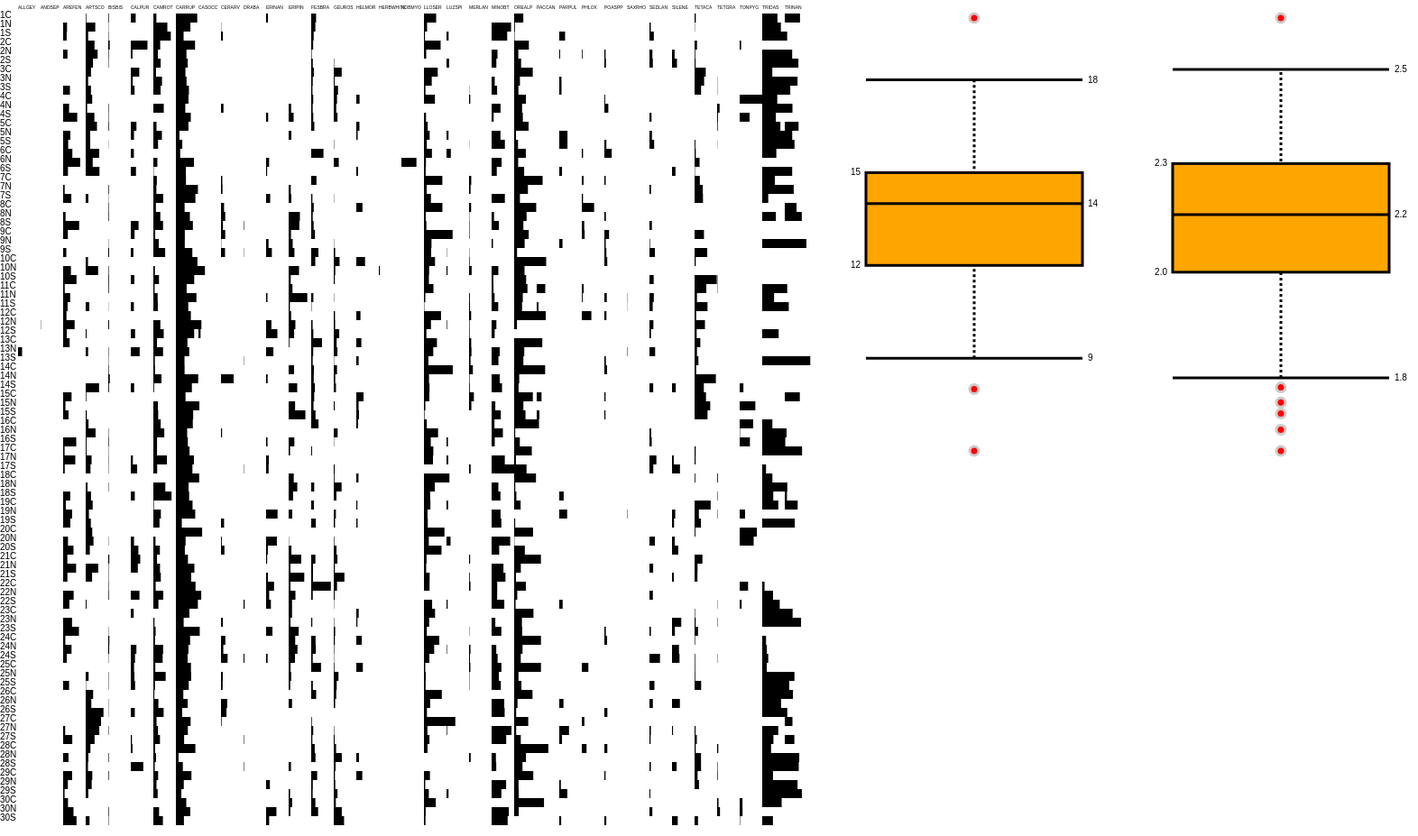
D3 v4 page, settled after 480 driven frames (8 s of simulated time); the page loaded 3 data file(s).


            
            var margin = {top: 20, right: 20, bottom: 20, left: 20},
                        mWidth = 1000 - margin.left - margin.right,
                        mHeight = 1000 - margin.top - margin.bottom;

            var canvas = d3.select("body").append("svg")
                .attr("class", "container")
                .attr("width", (2*mWidth) + (2*margin.left) + (2*margin.right))
                .attr("height", (2*mHeight) + (2*margin.top) + (2*margin.bottom))

            d3.csv("Comp_RA.csv", function(data) 
            { 
                var tableGraphic = canvas.append("svg")
                    .attr("class", "table")
                    .attr("x", 0).attr("y", 0)
                    .attr("width", mWidth).attr("height", mHeight);

                var row = tableGraphic.selectAll("plot").data(data).enter()
                    .append("g")
                        .attr("x", margin.left)
                        .attr("y", margin.top)
                        .attr("transform", function(d, i)
                        { 
                            return ("translate("+0+","+(margin.top+(10 * i))+")");
                        });

                //There is a proper way to do this with ranges and scales.
                //Find it
                var headers = tableGraphic.selectAll("spp_codes").data(d3.keys(data[0]))
                    .enter().each(function(d, i)
                        {
                            if (i > 2)
                            {
                                var ind = i -3;
                                d3.select(this).append("text")
                                    .text(function(d, i) { return d; })
                                    .attr("font-family", "sans-serif")
                                    .attr("font-size", 5)
                                    .attr("x", margin.left + (25 * ind))
                                    .attr("y", margin.top/2);
                            }    
                        });
                        
                row.append("text")
                    .text(function(d) { return d["subplot"]; })
                    .attr("font-family", "sans-serif")
                    .attr("font-size", 10)
                    .attr("x", 0)
                    .attr("y", 0);
                        
                //The row elements are objects keyed by column names
                //We need to bind to an array of values, so we call d3.values()
                row.selectAll("rect.spp").data(function(d) { return d3.values(d); })
                    .enter().each(function(d, i) 
                        {  
                            if (i > 2)
                            {
                                var ind = i - 3;
                                d3.select(this).append("rect")
                                    .attr("x", margin.left + (ind * 25))
                                    .attr("y",  -5)
                                    .attr("width", d)
                                    .attr("height", 10 );
                            }  
                        });
            });

            var richPlot = d3.box()
            .whiskers(iqr(1.0))
            .width(mWidth/4)
            .height(mHeight/2);

            d3.csv("richness.csv", function(richness)
            {
                var data = [];

                //Nests data for processing by box.js
                richness.forEach(function(d) 
                    { 
                        var e = 0,
                            s = d['x'] = +d['x'];
                            d = data[e];
                        if(!d) d = data[e] = [s];
                        else d.push(s);
                    });

                var minmax=d3.extent(richness, function(d) { return d.x; }); 
                
                richPlot.domain([minmax[0], minmax[1]]);

                var box = canvas.selectAll("rich").data(data).enter()
                    .append("svg")
                        .attr("class", "box")
                        .attr("x", mWidth - margin.left)
                        .attr("y", 0)
                        .attr("width", (mWidth/4) + 2*(margin.left + margin.right))
                        .attr("height", mHeight + (margin.top + margin.bottom))
                        .append("g")
                            .attr("transform", "translate("+margin.left+","+margin.top+")")
                            .call(richPlot);
            });            

            var diversePlot = d3.box()
            .whiskers(iqr(1.0))
            .width(mWidth/4)
            .height(mHeight/2);
            
            d3.csv("diversity.csv", function(diversity)
            {
                var data = [];

                //Nests data for processing by box.js
                diversity.forEach(function(d) 
                    { 
                        var e = 0,
                            s = d['x'] = +d['x'];
                            d = data[e];
                        if(!d) d = data[e] = [s];
                        else d.push(s);
                    });

                var minmax=d3.extent(diversity, function(d) { return d.x; }); 
                
                diversePlot.domain([minmax[0], minmax[1]]);

                var box = canvas.selectAll("diversity").data(data).enter()
                    .append("svg")
                        .attr("class", "box")
                        .attr("x", mWidth + mWidth/4 + (2*margin.left) + (2*margin.right))
                        .attr("y", 0)
                        .attr("width", (mWidth/4) + (margin.left + margin.right))
                        .attr("height", mHeight + (margin.top + margin.bottom))
                        .append("g")
                            .attr("transform", "translate("+margin.left+","+margin.top+")")
                            .call(diversePlot);
            });

            function iqr(k) 
            {
                return function(d, i) 
                {
                    var q1 = d.quartiles[0],
                        q3 = d.quartiles[2],
                        iqr = (q3 - q1) * k,
                        i = -1,
                        j = d.length;
                    while (d[++i] < q1 - iqr);
                    while (d[--j] > q3 + iqr);
                    return [i, j];
                };
            }
		
// ── box.js
(function() {

d3.functor = function functor(v) {
  return typeof v === "function" ? v : function() {
    return v;
  };
};

// Inspired by http://informationandvisualization.de/blog/box-plot
d3.box = function() {
  var width = 1,
      height = 1,
      duration = 0,
      domain = null,
      value = Number,
      whiskers = boxWhiskers,
      quartiles = boxQuartiles,
      tickFormat = null;

  // For each small multiple…
  function box(g) {
    g.each(function(d, i) {
      d = d.map(value).sort(d3.ascending);
      var g = d3.select(this),
          n = d.length,
          min = d[0],
          max = d[n - 1];

      // Compute quartiles. Must return exactly 3 elements.
      var quartileData = d.quartiles = quartiles(d);

      // Compute whiskers. Must return exactly 2 elements, or null.
      var whiskerIndices = whiskers && whiskers.call(this, d, i),
          whiskerData = whiskerIndices && whiskerIndices.map(function(i) { return d[i]; });

      // Compute outliers. If no whiskers are specified, all data are "outliers".
      // We compute the outliers as indices, so that we can join across transitions!
      var outlierIndices = whiskerIndices
          ? d3.range(0, whiskerIndices[0]).concat(d3.range(whiskerIndices[1] + 1, n))
          : d3.range(n);

      // Compute the new x-scale.
      var x1 = d3.scaleLinear()
          .domain(domain && domain.call(this, d, i) || [min, max])
          .range([height, 0]);

      // Retrieve the old x-scale, if this is an update.
      var x0 = this.__chart__ || d3.scaleLinear()
          .domain([0, Infinity])
          .range(x1.range());

      // Stash the new scale.
      this.__chart__ = x1;

      // Note: the box, median, and box tick elements are fixed in number,
      // so we only have to handle enter and update. In contrast, the outliers
      // and other elements are variable, so we need to exit them! Variable
      // elements also fade in and out.

      // Update center line: the vertical line spanning the whiskers.
      var center = g.selectAll("line.center")
          .data(whiskerData ? [whiskerData] : []);

      center.enter().insert("line", "rect")
          .attr("class", "center")
          .attr("x1", width / 2)
          .attr("y1", function(d) { return x0(d[0]); })
          .attr("x2", width / 2)
          .attr("y2", function(d) { return x0(d[1]); })
          .style("opacity", 1e-6)
        .transition()
          .duration(duration)
          .style("opacity", 1)
          .attr("y1", function(d) { return x1(d[0]); })
          .attr("y2", function(d) { return x1(d[1]); });

      center.transition()
          .duration(duration)
          .style("opacity", 1)
          .attr("y1", function(d) { return x1(d[0]); })
          .attr("y2", function(d) { return x1(d[1]); });

      center.exit().transition()
          .duration(duration)
          .style("opacity", 1e-6)
          .attr("y1", function(d) { return x1(d[0]); })
          .attr("y2", function(d) { return x1(d[1]); })
          .remove();

      // Update innerquartile box.
      var box = g.selectAll("rect.box")
          .data([quartileData]);

      box.enter().append("rect")
          .attr("class", "box")
          .attr("x", 0)
          .attr("y", function(d) { return x0(d[2]); })
          .attr("width", width)
          .attr("height", function(d) { return x0(d[0]) - x0(d[2]); })
        .transition()
          .duration(duration)
          .attr("y", function(d) { return x1(d[2]); })
          .attr("height", function(d) { return x1(d[0]) - x1(d[2]); });

      box.transition()
          .duration(duration)
          .attr("y", function(d) { return x1(d[2]); })
          .attr("height", function(d) { return x1(d[0]) - x1(d[2]); });

      // Update median line.
      var medianLine = g.selectAll("line.median")
          .data([quartileData[1]]);

      medianLine.enter().append("line")
          .attr("class", "median")
          .attr("x1", 0)
          .attr("y1", x0)
          .attr("x2", width)
          .attr("y2", x0)
        .transition()
          .duration(duration)
          .attr("y1", x1)
          .attr("y2", x1);

      medianLine.transition()
          .duration(duration)
          .attr("y1", x1)
          .attr("y2", x1);

      // Update whiskers.
      var whisker = g.selectAll("line.whisker")
          .data(whiskerData || []);

      whisker.enter().insert("line", "circle, text")
          .attr("class", "whisker")
          .attr("x1", 0)
          .attr("y1", x0)
          .attr("x2", width)
          .attr("y2", x0)
          .style("opacity", 1e-6)
        .transition()
          .duration(duration)
          .attr("y1", x1)
          .attr("y2", x1)
          .style("opacity", 1);

      whisker.transition()
          .duration(duration)
          .attr("y1", x1)
          .attr("y2", x1)
          .style("opacity", 1);

      whisker.exit().transition()
          .duration(duration)
          .attr("y1", x1)
          .attr("y2", x1)
          .style("opacity", 1e-6)
          .remove();

      // Update outliers.
      var outlier = g.selectAll("circle.outlier")
          .data(outlierIndices, Number);

      outlier.enter().insert("circle", "text")
          .attr("class", "outlier")
          .attr("r", 5)
          .attr("cx", width / 2)
          .attr("cy", function(i) { return x0(d[i]); })
          .style("opacity", 1e-6)
        .transition()
          .duration(duration)
          .attr("cy", function(i) { return x1(d[i]); })
          .style("opacity", 1);

      outlier.transition()
          .duration(duration)
          .attr("cy", function(i) { return x1(d[i]); })
          .style("opacity", 1);

      outlier.exit().transition()
          .duration(duration)
          .attr("cy", function(i) { return x1(d[i]); })
          .style("opacity", 1e-6)
          .remove();

      // Compute the tick format.
      var format = tickFormat || x1.tickFormat(8);

      // Update box ticks.
      var boxTick = g.selectAll("text.box")
          .data(quartileData);

      boxTick.enter().append("text")
          .attr("class", "box")
          .attr("dy", ".3em")
          .attr("dx", function(d, i) { return i & 1 ? 6 : -6 })
          .attr("x", function(d, i) { return i & 1 ? width : 0 })
          .attr("y", x0)
          .attr("text-anchor", function(d, i) { return i & 1 ? "start" : "end"; })
          .text(format)
        .transition()
          .duration(duration)
          .attr("y", x1);

      boxTick.transition()
          .duration(duration)
          .text(format)
          .attr("y", x1);

      // Update whisker ticks. These are handled separately from the box
      // ticks because they may or may not exist, and we want don't want
      // to join box ticks pre-transition with whisker ticks post-.
      var whiskerTick = g.selectAll("text.whisker")
          .data(whiskerData || []);

      whiskerTick.enter().append("text")
          .attr("class", "whisker")
          .attr("dy", ".3em")
          .attr("dx", 6)
          .attr("x", width)
          .attr("y", x0)
          .text(format)
          .style("opacity", 1e-6)
        .transition()
          .duration(duration)
          .attr("y", x1)
          .style("opacity", 1);

      whiskerTick.transition()
          .duration(duration)
          .text(format)
          .attr("y", x1)
          .style("opacity", 1);

      whiskerTick.exit().transition()
          .duration(duration)
          .attr("y", x1)
          .style("opacity", 1e-6)
          .remove();
    });
    d3.timerFlush();
  }

  box.width = function(x) {
    if (!arguments.length) return width;
    width = x;
    return box;
  };

  box.height = function(x) {
    if (!arguments.length) return height;
    height = x;
    return box;
  };

  box.tickFormat = function(x) {
    if (!arguments.length) return tickFormat;
    tickFormat = x;
    return box;
  };

  box.duration = function(x) {
    if (!arguments.length) return duration;
    duration = x;
    return box;
  };

  box.domain = function(x) {
    if (!arguments.length) return domain;
    domain = x == null ? x : d3.functor(x);
    return box;
  };

  box.value = function(x) {
    if (!arguments.length) return value;
    value = x;
    return box;
  };

  box.whiskers = function(x) {
    if (!arguments.length) return whiskers;
    whiskers = x;
    return box;
  };

  box.quartiles = function(x) {
    if (!arguments.length) return quartiles;
    quartiles = x;
    return box;
  };

  return box;
};

function boxWhiskers(d) {
  return [0, d.length - 1];
}

function boxQuartiles(d) {
  return [
    d3.quantile(d, .25),
    d3.quantile(d, .5),
    d3.quantile(d, .75)
  ];
}

})();


### data: Comp_RA.csv
subplot, Treat, Treat2, ALLGEY, ANDSEP, AREFEN, ARTSCO, BISBIS, CALPUR, CAMROT, CARRUP, CASOCC, CERARV, DRABA, ERINAN, ERIPIN, FESBRA, GEUROS, HELMOR, HERBWHITE, KOBMYO, LLOSER, LUZSPI, MERLAN
1C, C, Cushion, 0, 0, 0, 0.68, 0.68, 5.41, 3.38, 23.65, 0, 0, 0, 2.03, 0, 5.41, 0, 0, 0, 0, 13.51, 0, 0
1N, N, Tundra, 0, 0, 4.31, 10.63, 0.29, 0, 15.52, 16.09, 0, 0.29, 0, 0, 0, 4.6, 0, 0, 0, 0, 3.45, 0, 0
1S, S, Tundra, 0, 0, 3.92, 2.76, 0.46, 0, 19.35, 8.53, 0, 2.07, 0, 0, 0, 2.76, 0, 0, 0, 0, 1.15, 2.3, 0
2C, C, Cushion, 0, 0, 0, 9.78, 1.63, 18.48, 7.61, 21.2, 0, 0, 0, 0, 0, 2.17, 0, 0, 0, 0, 18.48, 0, 0
2N, N, Tundra, 0, 0, 4.8, 13.24, 0.58, 1.92, 4.99, 11.71, 0, 0, 0, 0, 0, 0.58, 0, 0, 0, 0, 2.5, 0, 0
2S, S, Tundra, 0, 0, 0, 8.11, 0.44, 0, 8.11, 13.16, 0, 0, 0, 0, 0, 1.75, 0.44, 0, 0, 0, 0, 2.85, 0
3C, C, Cushion, 0, 0, 0, 5.88, 0, 9.41, 2.94, 10.59, 0, 0, 0, 0, 0, 2.94, 8.82, 0, 0, 0, 15.29, 0, 0
3N, N, Tundra, 0, 0, 0, 2.71, 0, 2.22, 9.61, 11.82, 0, 0, 0, 0, 0, 1.72, 0.99, 0, 0, 0, 8.62, 0, 0
3S, S, Tundra, 0, 0, 7.5, 5.83, 0, 4.17, 8.06, 14.44, 0, 0, 0, 0, 0, 1.39, 4.72, 0, 0, 0, 1.67, 0, 0.28
4C, C, Cushion, 0, 0, 0, 7.21, 0, 0, 0, 13.96, 0, 0, 0, 0, 0, 2.25, 3.6, 3.6, 0, 0, 12.16, 0, 1.35
4N, N, Tundra, 0, 0, 6.59, 1.65, 0.55, 0, 11.54, 10.44, 0, 2.75, 0, 0, 2.75, 1.65, 2.75, 0, 0, 0, 0, 0, 0
4S, S, Tundra, 0, 0, 15.6, 9.63, 0.46, 0, 0, 16.51, 0, 0, 0, 2.29, 5.5, 2.29, 4.13, 0, 0, 0, 2.29, 0, 0
5C, C, Cushion, 0, 0, 0, 12.5, 0.69, 6.25, 3.47, 13.89, 0, 0, 0, 0, 0, 3.47, 0, 3.47, 0, 0, 4.17, 0, 0
5N, N, Tundra, 0, 0, 7.99, 5.02, 0, 3.53, 9.48, 3.9, 0, 0, 0, 0, 2.97, 0, 0, 1.49, 0, 0, 6.32, 2.23, 0
5S, S, Tundra, 0, 0, 5.59, 5.03, 0.19, 0, 5.21, 7.08, 0, 0, 0, 0, 0, 0, 0.37, 0, 0, 0, 3.17, 0, 0.19
6C, C, Cushion, 0, 0, 10.2, 14.97, 0, 3.4, 0, 4.76, 0, 0, 0, 0, 0, 13.61, 0, 0, 0, 0, 8.84, 4.76, 0
6N, N, Tundra, 0, 0, 18.89, 7.78, 0, 0, 4.44, 20, 0, 0, 0, 3.33, 0, 0, 5.56, 0, 0, 16.67, 2.22, 0, 0
6S, S, Tundra, 0, 0, 5.34, 15.27, 0, 5.73, 0.38, 11.07, 0, 0, 0, 1.15, 0, 0, 0, 1.91, 0, 0, 1.91, 0, 0
7C, C, Cushion, 0, 0, 0, 0, 0, 0, 3.88, 11.17, 0, 1.46, 0, 0, 0, 5.83, 0, 0, 0, 0, 20.39, 0, 2.43
7N, N, Tundra, 0, 0, 1.69, 0, 0.68, 0, 3.39, 24.41, 0, 1.69, 0, 0, 2.37, 0, 0, 0, 0, 0, 3.05, 0, 1.69
7S, S, Tundra, 0, 0, 9.07, 2.93, 0.27, 0, 10.93, 21.6, 0, 0, 0, 4.53, 2.93, 1.33, 0.27, 0, 0, 0, 7.73, 0, 0
8C, C, Cushion, 0, 0, 0, 0, 0.57, 0, 2.84, 9.66, 0, 3.41, 0, 0, 0, 2.84, 0, 6.82, 0, 0, 20.45, 0, 2.27
8N, N, Tundra, 0, 0, 2.69, 0, 0.67, 0, 7.74, 15.49, 0, 4.71, 0, 0, 12.46, 1.68, 0, 0, 0, 0, 2.02, 0, 0.34
8S, S, Tundra, 0, 0, 17.74, 0, 0, 8.6, 10.75, 18.82, 0, 2.15, 0.54, 0, 11.83, 2.69, 0, 0, 0, 0, 2.69, 0, 0.54
9C, C, Cushion, 0, 0, 5.21, 0, 0, 4.17, 2.08, 9.9, 0, 4.69, 0, 0, 2.6, 4.17, 0, 0, 0, 0, 31.77, 0, 0.52
9N, N, Tundra, 0, 0, 0, 0, 0.3, 0, 5.97, 9.85, 0, 0.3, 0, 2.69, 4.48, 0, 0.3, 0, 0, 0, 8.36, 0, 0
9S, S, Tundra, 0, 0, 3.51, 0, 0.96, 2.88, 13.1, 18.21, 0, 4.47, 0.32, 6.39, 6.39, 7.99, 1.6, 0, 0, 0, 7.99, 0.32, 0.32
10C, C, Cushion, 0, 0, 0, 2.58, 0, 0, 0, 23.87, 0, 0, 0, 0, 0, 4.52, 6.45, 9.68, 0, 0, 12.26, 0, 0.65
10N, N, Tundra, 0, 0, 8.62, 13.79, 0.57, 0, 1.72, 32.18, 0, 0, 0, 0, 11.49, 0, 1.72, 0, 1.15, 0, 5.75, 1.15, 2.87
10S, S, Tundra, 0, 0, 14.84, 0, 0.78, 3.91, 6.25, 20.31, 0, 0, 0, 0, 2.34, 0, 1.17, 0, 0, 0, 5.47, 0, 0
11C, C, Cushion, 0, 0, 1.75, 0, 0.7, 0, 1.4, 11.93, 0, 0, 0, 0, 4.21, 0, 0, 0, 0, 0, 10.53, 0, 0
11N, N, Tundra, 0, 0, 7.78, 0, 0, 0, 4.79, 22.75, 0, 0, 0, 1.5, 20.66, 2.4, 0.3, 0, 0, 0, 1.5, 0, 0.9
11S, S, Tundra, 0, 0, 4.97, 3.98, 0.2, 3.38, 4.97, 13.72, 0, 0, 0, 0, 1.39, 0.4, 0, 0, 0, 0, 0.4, 0, 0.99
12C, C, Cushion, 0, 0, 3.69, 0, 0, 0, 0, 16.59, 0, 0, 0, 0, 2.76, 0, 1.38, 4.61, 0, 0, 18.89, 0, 2.3
12N, N, Tundra, 0, 0.31, 12.73, 0, 0.93, 0, 7.76, 28.26, 0.31, 0, 0, 5.9, 7.45, 1.55, 1.55, 0, 0, 0, 7.76, 0.62, 0.62
12S, S, Tundra, 0, 0, 4.05, 1.01, 0, 4.73, 11.49, 20.27, 2.36, 0, 0, 12.5, 6.08, 2.36, 6.08, 0, 0, 0, 2.7, 0, 0.68
13C, C, Cushion, 0, 0, 7.2, 0, 0, 0, 4, 12.8, 0, 0, 0, 0, 0.8, 12, 3.2, 5.6, 0, 0, 14.4, 0, 2.4
13N, N, Tundra, 4.48, 0, 0, 2.69, 0.45, 9.87, 10.76, 14.8, 0, 0, 0, 8.07, 0, 2.24, 4.04, 0, 0, 0, 10.31, 0, 2.69
13S, S, Tundra, 0, 0, 0, 0, 0.33, 0, 1.64, 9.54, 0, 0, 0.33, 0, 0, 1.64, 0.33, 2.63, 0, 0, 4.93, 0, 1.64
14C, C, Cushion, 0, 0, 0, 0, 0.6, 0, 1.81, 9.64, 0, 0, 0, 0, 6.02, 3.01, 3.61, 0, 0, 0, 31.93, 0, 4.22
14N, N, Tundra, 0, 0, 0, 0, 1.69, 0, 8.99, 24.72, 0, 14.04, 0, 1.69, 0, 2.81, 1.69, 0, 0, 0, 5.62, 0, 0.56
14S, S, Tundra, 0, 0, 0, 14.81, 0.82, 3.7, 0.82, 17.7, 0, 0, 0, 0, 9.47, 4.12, 2.47, 0, 0, 0, 6.17, 0, 0.82
15C, C, Cushion, 0, 0, 9.33, 0.67, 0, 0, 0, 10.67, 0, 0, 0, 0, 0, 3.33, 0, 8, 0, 0, 6, 0, 5.33
15N, N, Tundra, 0, 0, 2.55, 0, 0, 0, 5.1, 26.02, 0, 0, 0, 0, 7.14, 2.55, 1.02, 2.55, 0, 0, 1.53, 0, 2.55
15S, S, Tundra, 0, 0, 5.99, 1.2, 0, 0, 5.39, 19.16, 0, 0, 0, 0, 18.56, 4.79, 0, 2.99, 0, 0, 0.6, 0, 0
16C, C, Cushion, 0, 0, 0, 3.13, 0, 0, 8.13, 18.75, 0, 0, 0, 0, 0, 8.13, 0, 1.88, 0, 0, 3.13, 0, 0
16N, N, Tundra, 0, 0, 0, 10.94, 0.39, 0, 12.11, 12.5, 0, 1.17, 0, 0, 0, 0, 4.3, 0, 0, 0, 15.63, 0, 0
16S, S, Tundra, 0, 0, 14.51, 0.95, 0.63, 0, 4.1, 13.25, 0, 0, 0, 1.58, 6.31, 0, 0.32, 0, 0, 0, 7.57, 1.58, 0
17C, C, Cushion, 0, 0, 1.58, 0.95, 0.32, 0, 4.1, 15.14, 0, 0, 0, 0, 1.58, 0.95, 0, 0, 0, 0, 10.41, 0, 0
17N, N, Tundra, 0, 0, 13.46, 6.54, 0.38, 2.31, 15, 20, 0, 0, 0, 3.08, 0, 0, 0, 0, 0, 0, 10, 1.92, 0
17S, S, Tundra, 0, 0, 1.76, 5.28, 0.35, 7.04, 4.23, 18.31, 0, 0, 0.35, 2.82, 0, 0, 1.06, 0, 0, 0, 0, 0, 1.76
18C, C, Cushion, 0, 0, 0, 0, 0, 0, 0, 25.81, 0, 0, 0, 0, 5.65, 0, 0.81, 2.42, 0, 0, 28.23, 0, 0
18N, N, Tundra, 0, 0, 0, 2.07, 0.41, 0, 13.28, 14.11, 0, 0, 0, 0, 9.54, 3.32, 8.71, 0, 0, 0, 12.03, 0, 0
18S, S, Tundra, 0, 0, 7.84, 5.88, 0, 4.41, 20.1, 14.71, 0, 0, 0, 0, 4.9, 0, 2.94, 0, 0, 0, 6.86, 0, 0
19C, C, Cushion, 0, 0, 2.98, 7.74, 0, 0, 0.6, 18.45, 0, 0, 0, 0, 0, 2.98, 0, 1.19, 0, 0, 7.14, 1.79, 0
19N, N, Tundra, 0, 0, 9.92, 3.57, 0, 0, 8.33, 21.43, 0, 0, 0, 12.7, 3.97, 0, 2.38, 0, 0, 0, 3.97, 0, 0
19S, S, Tundra, 0, 0, 7.95, 5.68, 0, 0, 6.82, 6.53, 0, 3.41, 0, 0, 0, 5.11, 1.42, 1.42, 0, 0, 4.26, 0, 0
… [head cut at 6 KiB]
### data: diversity.csv
x
2.079
2.024
2.103
1.987
2.276
2.015
2.164
1.99
2.24
2.058
2.17
2.358
2.161
2.239
2.326
2.284
2.174
2.1
1.957
1.837
2.342
2.048
2.228
2.288
2.151
1.768
2.497
1.804
2.079
2.099
2.098
2.286
2.228
1.887
2.297
2.384
2.054
2.518
1.693
1.767
2.055
2.473
2.234
2.147
2.22
2.007
2.02
2.254
1.625
2.258
2.222
1.666
2.056
2.384
2.145
2.411
2.181
1.573
2.38
2.393
... 30 more rows

### data: richness.csv
x
12
13
14
10
18
14
10
13
15
11
14
15
12
14
17
12
11
14
11
12
15
11
14
14
13
14
18
10
13
13
13
17
17
11
17
16
11
16
14
11
12
16
12
13
13
10
12
15
11
14
15
9
11
14
12
15
14
6
17
13
... 30 more rows